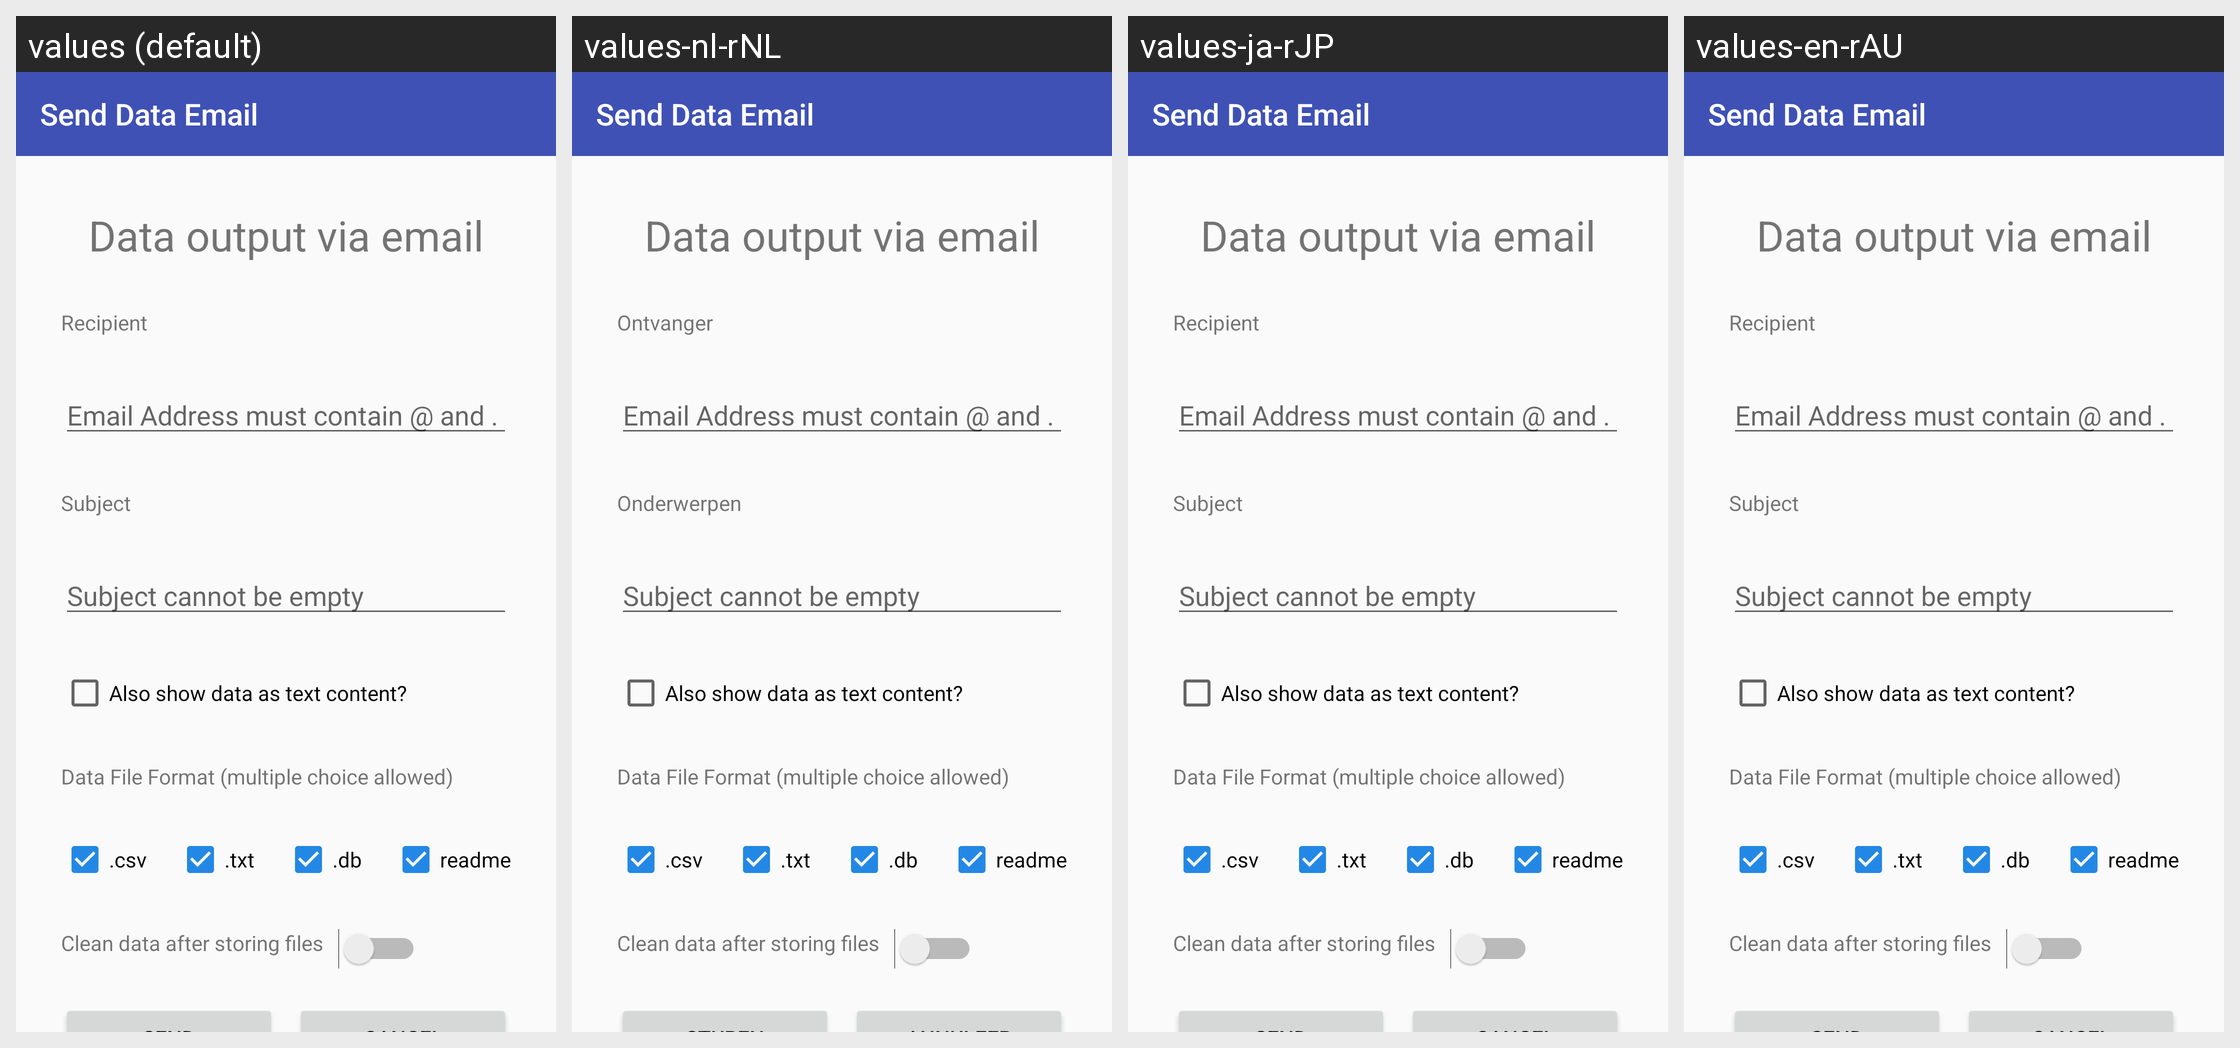

The same Android screen rendered under several of its app's locales, left to right. List the strings drawn on it with the default value and each locale's translation.
Android screen res/layout/activity_send_data_email.xml rendered under 4 locales, left to right: values (default), values-nl-rNL, values-ja-rJP, values-en-rAU. Device: Nexus 5 (rendered at 1080×1920; each locale shown at half size, 540×960, under a caption strip naming it); theme AppTheme.
Other locales in the repository, not shown: values-de-rDE, values-en-rGB, values-es-rES, values-fr-rFR, values-it-rIT, values-pt-rPT, values-ru-rRU, values-zh-rCN, values-zh-rTW.
Strings drawn on this screen, with the default value and each locale's value (text and hints the layout hard-codes, and strings that could not be matched under every locale, appear in the picture but are not listed):

send_data_email_label
  values: Send Data Email
  values-nl-rNL: Send Data Email
  values-ja-rJP: Send Data Email
  values-en-rAU: Send Data Email

data_output_via_email
  values: Data output via email
  values-nl-rNL: Data output via email
  values-ja-rJP: Data output via email
  values-en-rAU: Data output via email

recipient
  values: Recipient
  values-nl-rNL: Ontvanger
  values-ja-rJP: Recipient
  values-en-rAU: Recipient

email_address_format_requirement
  values: Email Address must contain @ and .
  values-nl-rNL: Email Address must contain @ and .
  values-ja-rJP: Email Address must contain @ and .
  values-en-rAU: Email Address must contain @ and .

subject
  values: Subject
  values-nl-rNL: Onderwerpen
  values-ja-rJP: Subject
  values-en-rAU: Subject

subject_cannot_empty
  values: Subject cannot be empty
  values-nl-rNL: Subject cannot be empty
  values-ja-rJP: Subject cannot be empty
  values-en-rAU: Subject cannot be empty

email_checkbox_message
  values: Also show data as text content?
  values-nl-rNL: Also show data as text content?
  values-ja-rJP: Also show data as text content?
  values-en-rAU: Also show data as text content?

data_file_format_title
  values: Data File Format (multiple choice allowed)
  values-nl-rNL: Data File Format (multiple choice allowed)
  values-ja-rJP: Data File Format (multiple choice allowed)
  values-en-rAU: Data File Format (multiple choice allowed)

csv
  values: .csv
  values-nl-rNL: .csv
  values-ja-rJP: .csv
  values-en-rAU: .csv

txt
  values: .txt
  values-nl-rNL: .txt
  values-ja-rJP: .txt
  values-en-rAU: .txt

db
  values: .db
  values-nl-rNL: .db
  values-ja-rJP: .db
  values-en-rAU: .db

readme
  values: readme
  values-nl-rNL: readme
  values-ja-rJP: readme
  values-en-rAU: readme

clean_data_after_storing_files
  values: Clean data after storing files
  values-nl-rNL: Clean data after storing files
  values-ja-rJP: Clean data after storing files
  values-en-rAU: Clean data after storing files
